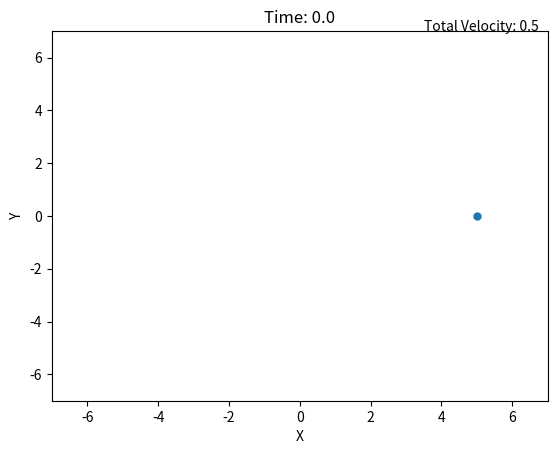

Here is the Python script that generated this plot: (Note: this script raises an exception after producing the figure.)
# -*- coding: utf-8 -*-
"""
Created on Wed May 24 17:36:30 2023

@author: Sri
"""


import math
import numpy as np
from scipy.constants import speed_of_light as c
from scipy.constants import gravitational_constant as G

import matplotlib.pyplot as plt
 
from matplotlib.animation import FuncAnimation

from functools import partial

from tqdm import tqdm



#note: names like "time", or "[blank]" where blank is a name for a time derivative of a quantity (e.g. "velocity") refers to the 3-space quantity expressed in local coordinates with time coordinate t=x^0. this means that in x's reference frame, x^0 = t.
#to avoid unit problems, everything will be done in G,c=1 units, and input data will be converted from SI to geometrized units for the simulation functions to simulate with, and then potentially converted back to SI units to display to the user.
def SI_to_geometrized(si_value, si_unit):
    if si_unit=='m': #length
        return si_value
    elif si_unit=='s': #time
        return si_value*c
    elif si_unit=='kg': #mass
        return si_value*G/(c**2)
    elif si_unit=='m/s': #velocity
        return si_value/(c)
    elif si_unit=='m/s^2': #acceleration
        return si_value/(c**2)
    elif si_unit=='J': #energy
        return si_value*G/(c**4)
    elif si_unit=='N': #force
        return si_value*G/(c**4)

def fixed_point_iteration(func, start=0, n=5):
    previous = start
    current = func(previous)
    i = 0
    while i < n:
        previous = current
        current = func(current)
        i+=1
        
    return current

def fixed_point_newton(func, start=0, n=5):
    first_x = start
    previous_x = func(first_x)
    dx = previous_x - first_x
    
    func_to_find_zero_of = lambda arg: arg-func(arg)
    
    f_first = start - previous_x
    f_previous = func_to_find_zero_of(previous_x)
    df = f_previous - f_first
    if np.all(dx==0) or np.all(df==0):
        return previous_x
    jacobian_inverse = np.eye(len(start)) #this is a terrible guess. for nice enough cases, though, this will converge anyways.
    
    i = 1
    while i < n:
        new_x = previous_x - np.matmul(jacobian_inverse, f_previous)
        new_f = func_to_find_zero_of(new_x)
        
        dx = new_x - previous_x
        df = new_f - f_previous
        if np.all(dx==0) or np.all(df==0):
            return previous_x
        jacobian_inverse += np.matmul((dx - np.matmul(jacobian_inverse, df))/(np.dot(df, df)), df.T) #called the "bad boyden method", which isn't so bad after all.
        
        previous_x = new_x
        i += 1
    
    return new_x

def fixed_point(func, start=0, n=5, mode='newton'):
    if mode=='newton':
        return fixed_point_newton(func, start=start, n=n)
    elif mode=='iters':
        return fixed_point_iteration(func, start=start, n=n)


def solve_diffyq(dep_accel_func, init_deps, init_derivs, start_indep=0, end_indep=5, indep_step=.001, fixed_point_n=5, yield_every_nth=1, show_pbar=True, store_history=False, yield_only_indep_and_dependent=False, yield_velocity=True, yield_acceleration=False):
    #solves 2nd order ODEs.
    current_deps, current_derivs = init_deps, init_derivs
    current_indep = start_indep
    
    to_find_fixed_point = lambda half_step_deriv, particle_index=0: current_derivs[particle_index] + .5 * indep_step * dep_accel_func(current_indep, current_deps[particle_index], half_step_deriv)
    half_step_derivs = np.empty_like(current_derivs)
    for i in range(len(current_derivs)):
        half_step_derivs[i] = fixed_point(partial(to_find_fixed_point, particle_index=i), start=current_derivs[i], n=fixed_point_n)
    
    if store_history:
        current_dep_accels = (half_step_derivs - current_derivs) / (.5 * indep_step)
        history_indeps, history_deps, history_derivs, history_dep_accels = [], [], [], [], []
    iter_num = 0
    for current_indep in tqdm(np.arange(start_indep, end_indep, indep_step), desc='Solving DiffyQ...', disable=not(show_pbar)):
        if (iter_num % yield_every_nth) == 0:
            if yield_only_indep_and_dependent:
                yield current_indep, current_deps
            elif yield_velocity:
                yield current_indep, current_deps, current_derivs
            elif yield_acceleration:
                yield current_indep, current_deps, current_derivs, current_dep_accels
        if store_history:
            history_indeps.append(current_indep)
            history_deps.append(current_deps)
            history_derivs.append(current_derivs) 
            history_dep_accels.append(current_dep_accels)


        current_deps = current_deps + half_step_derivs * indep_step
        to_find_fixed_point = lambda current_deriv, particle_index=0: half_step_derivs[particle_index] + .5 * indep_step * dep_accel_func(current_indep, current_deps[particle_index], current_deriv)
        for i in range(len(current_derivs)):
            current_derivs[i] = fixed_point(partial(to_find_fixed_point, particle_index=i), start=half_step_derivs[i], n=fixed_point_n)
        
        to_find_fixed_point = lambda half_step_deriv, particle_index=0: current_derivs[particle_index] + .5 * indep_step * dep_accel_func(current_indep, current_deps[particle_index], half_step_deriv)
        for i in range(len(current_derivs)):
            half_step_derivs[i] = fixed_point(partial(to_find_fixed_point, particle_index=i), start=current_derivs[i], n=fixed_point_n)
        
        iter_num += 1
    if store_history:
        return history_indeps, history_deps, history_derivs, history_dep_accels
        
    


def deriv(in_comp_func, derivative_indice, dx=.001, input_pad_to=4):
    full_offset_vector = np.zeros(input_pad_to, dtype='float32')
    full_offset_vector[derivative_indice] += dx/2
    def comp_func(event, in_comp_func=in_comp_func, recip_dx=1/dx, full_offset_vector=full_offset_vector, input_pad_to=input_pad_to):
        if len(event) <= derivative_indice:
            event = np.pad(event, (0,input_pad_to-len(event)))
            offset_vector = full_offset_vector
        else:
            offset_vector = full_offset_vector[:len(event)]
        return (recip_dx) * (in_comp_func(event + offset_vector) - in_comp_func(event - offset_vector))
    return comp_func

    
def flat_metric(indices):
    i,j = indices
    if i!=j:
        return 0
    elif i==0:
        return -1
    else:
        return 1


def make_grid(time_window=[0,10], space_1d_window=[-5,5], space_dim=3, dt=.01, dx=.01, meshgrid=False, return_find=True, return_steps=True): #dt, dx are not exactly honored. they are used to calculate num_t, num_x to be fed into np.linspace, which may result in a slightly different step size.
    grid = []
    num_t = math.ceil((time_window[1]-time_window[0])/dt)
    num_x = math.ceil((space_1d_window[1]-space_1d_window[0])/dx)
    time_1d_arr, dt = np.linspace(*time_window, num_t, retstep=True)
    time_1d_arr = np.ma.array(time_1d_arr, mask=np.repeat([True], len(time_1d_arr)))
    time_len = len(time_1d_arr)
    space_1d_arr, dx = np.linspace(*space_1d_window, num_x, retstep=True)
    space_1d_arr = np.ma.array(space_1d_arr, mask=np.repeat([True], len(space_1d_arr)))
    space_len = len(space_1d_arr)
    if meshgrid:
        grid = np.meshgrid(time_1d_arr, *np.tile(space_1d_arr, (space_dim, 1)))
    else:
        grid = [time_1d_arr, *np.tile(space_1d_arr, (space_dim, 1))]
    
    outs = [grid]
    if return_find:
        
        def find(time, space_poses, time_window=time_window, space_1d_window=space_1d_window, time_len=time_len, space_len=space_len, num_x=num_x, num_t=num_t, dt=dt, dx=dx):
            time_start, time_end = time_window
            space_1d_start, space_1d_end = space_1d_window
            space_len = num_x
           
            if len(np.shape(space_poses)) == 1:
                one_particle_mode = True
            else:
                one_particle_mode = False
                
            if time >= time_end:
                time = time_end
            
            space_indexes = np.empty_like(space_poses, dtype='int')
            if not one_particle_mode:
                for i,space_pos in enumerate(space_poses):
                    for j,space_comp in enumerate(space_pos):
                        this_comp = space_poses[i][j]
                        if this_comp >= space_1d_end:
                            space_indexes[i,j] = space_len-1
                        elif this_comp < space_1d_start:
                            space_indexes[i,j] = 0
                        else:
                            if np.isnan(space_comp):
                                space_indexes[i,j] = 0
                            else:
                                space_indexes[i,j] = int((this_comp - space_1d_start)//dx)
                        
            else:
                for j,space_comp in enumerate(space_poses):
                    if space_comp >= space_1d_end:
                        space_indexes[j] = space_len-1
                    elif space_comp < space_1d_start:
                        space_indexes[j] = 0
                    else:
                        if np.isnan(space_comp):
                            space_indexes[j] = 0
                        else:
                            space_indexes[j] = int((space_comp - space_1d_start)//dx)
                 
            time_index = int((time - time_start)//dt) 
            if time_index >= time_len:
                time_index = time_len -1
            elif time_index < 0:
                time_index = 0
                
            return time_index, space_indexes
        '''
        def find(time, space_poses, time_window=time_window, space_1d_window=space_1d_window, time_len=time_len, space_len=space_len, dt=dt, dx=dx):
            time_start, time_end = time_window
            space_1d_start, space_1d_end = space_1d_window
           
            if len(np.shape(space_poses)) == 1:
                one_particle_mode = True
            else:
                one_particle_mode = False
                
            if time >= time_end:
                time = time_end
            
            if not one_particle_mode:
                for i,space_pos in enumerate(space_poses):
                    for j,space_comp in enumerate(space_pos):
                        if space_poses[i,j] >= space_1d_end:
                            space_poses[i,j] = space_1d_end
            else:
                for j,space_comp in enumerate(space_poses):
                    if space_poses[j] >= space_1d_end:
                        space_poses[j] = space_1d_end
                        
            time_index = int((time - time_start)//dt) 
            if time_index >= time_len:
                time_index = time_len -1
            elif time_index < 0:
                time_index = 0
            
            space_indexes = ((space_poses-space_1d_start)//dx).astype('int')
            space_indexes[space_indexes >= space_len] = space_len - 1
            space_indexes[space_indexes < 0] = 0
            return time_index, space_indexes
        '''
        outs.append(find)
    
    if return_steps:
        outs.append([dt,dx])
    
    return outs
        


class SpacetimeMesh:
    def __init__(self, deviation_field, stored_space_dim, coord_grids, find, keep_time_size=3, keep_space_size=10):
        '''
        #!!!todo: spaceblocks
        here's the idea: suppose we want discretized spacetime to be (n,m,l) sized. we already have a way of advancing time and forgetting the past to take care of the time dimension (saving memory and time).
        while with time, we can be very confident that we will only need the local time window, we know that this may be false for space.
        the idea is to store data on a block of space. if a value is requested outside of the currently loaded block, we (write to disk or throw away) the current block and load in the requested block.
        perhaps have an adjustable number_of_blocks (along with size), or have the size of blocks be computed from the number of blocks. this way the we can tell the mesh how many blocks will be needed by guessing that we will need as many blocks as we have particles with different trajectories.
        '''
        self.spacetime_dim = len(coord_grids)
        self.space_dim = self.spacetime_dim - 1
        
        stored_spacetime_dim = stored_space_dim+1
        self.data_dim = stored_spacetime_dim
        
        self.lowest_kept_time_index = 0
        self.keep_time_size = keep_time_size
        coord_grids[0].mask[:keep_time_size] = False
        self.full_time_arr = np.ma.copy(coord_grids[0])
        
        self.lowest_kept_space_index = np.repeat([0], self.spacetime_dim-1)
        self.keep_space_size = keep_space_size
        self.full_space_arrs = []
        for i in range(1, self.spacetime_dim):
            coord_grids[i].mask[:keep_space_size] = False
            self.full_space_arrs.append(np.ma.copy(coord_grids[i]))
        
        self.grid = coord_grids
        for i in range(self.spacetime_dim):
            self.grid[i] = self.grid[i][~self.grid[i].mask]
        self.find_raw = find
        
        self.sizes = np.zeros(len(coord_grids), dtype='int')
        self.sizes[0] = coord_grids[0].count()
        self.sizes[1:] = np.array([coord_grids[i].count() for i in range(1, len(coord_grids))])
        
        self.deviation_field = deviation_field
        self.deviation_grid = np.ma.masked_all((self.data_dim, self.data_dim, *self.sizes), dtype='float32')
        
        self.christoffel_grid = np.ma.masked_all((self.data_dim, self.data_dim, self.data_dim, *self.sizes), dtype='float32')

    def find(self, time, space_poses):
        time_index, space_indexes = self.find_raw(time, space_poses)
        if time_index >= self.keep_time_size + self.lowest_kept_time_index - 1:
            self.advance()
        time_index -= self.lowest_kept_time_index
        

        if len(np.shape(space_poses)) != 1 and len(space_poses) == 1:
            space_indexes = space_indexes[0]
            
        if len(np.shape(space_poses)) == 1 or len(space_poses) == 1:
            if np.any(space_indexes >= self.keep_space_size + self.lowest_kept_space_index-1) or np.any(space_indexes <= self.lowest_kept_space_index):
                self.shift(space_indexes)
            space_indexes -= self.lowest_kept_space_index
        else:
            raise(NotImplementedError) #!!! haven't implemented multiparticle space blocks.
            
        if len(np.shape(space_poses)) != 1 and len(space_poses) == 1:
            space_indexes = np.array([space_indexes])
            
        return time_index, space_indexes
    
    def calc_data_on_grid(self, data_func, data_grid_name, data_indices, *args):
        if len(args) == 1:
            spacetime_index = args[0]
        elif len(args) == 2:
            time_index, space_index = args[0], args[1]
            spacetime_index = (time_index, *space_index)
        else:
            spacetime_index = args
        
        data_grid = getattr(self, data_grid_name)
        try:
            data_grid.mask[(*data_indices, *spacetime_index)]
        except:
            print('a')
        if not data_grid.mask[(*data_indices, *spacetime_index)]:
            return data_grid[(*data_indices, *spacetime_index)]
        else:
            data_out = data_func(data_indices, spacetime_index)
            if data_out > 1e3:
                print('a')
                data_func(data_indices, spacetime_index)
            data_grid[(*data_indices, *spacetime_index)] = data_out
            data_grid.mask[(*data_indices, *spacetime_index)] = False
            
        return data_out
    
    def grid_deriv(self, data, deriv_indice, point_indices, data_indices=None, data_is_func=True):
        grid = self.grid
        #time_mesh = raw_grid[0]
        #time_mesh = time_mesh[~time_mesh.mask]
        #grid = [time_mesh, *raw_grid[1:]]
        
        #data_is_func distinguishes between using e.g. .christoffel() or .christoffel_grid[]
        offset_vector = np.zeros_like(point_indices)
        offset_vector[deriv_indice] = 1
        len_of_deriv_axis = len(grid[deriv_indice])
        
        
        if point_indices[deriv_indice] >= len_of_deriv_axis-1:
            right_point_indices = point_indices
        else:
            right_point_indices = point_indices + offset_vector

        if point_indices[deriv_indice] == 0:
            left_point_indices = point_indices
        else:
            left_point_indices = point_indices - offset_vector
        
        
        right_point = np.array([grid[i][right_point_indices[i]] for i in range(len(right_point_indices))])
        left_point = np.array([grid[i][left_point_indices[i]] for i in range(len(left_point_indices))])
        dx = np.linalg.norm(right_point - left_point)

        if data_indices == None:
            if data_is_func:
                right_data = data(right_point_indices)
                left_data = data(left_point_indices)
            else:
                right_data = data[right_point_indices]
                left_data = data[left_point_indices]
        else:
            if data_is_func:
                right_data = data(data_indices, right_point_indices)
                left_data = data(data_indices, left_point_indices)
            else:
                right_data = data[data_indices][right_point_indices]
                left_data = data[data_indices][left_point_indices]
                
        return (right_data - left_data)/dx
    
    def deviation_data_func(self, deviation_indices, *args):
        if len(args) == 1:
            spacetime_index = args[0]
        elif len(args) == 2:
            time_index, space_index = args[0], args[1]
            spacetime_index = (time_index, *space_index)
        else:
            spacetime_index = args
        
        event = np.array([self.grid[i][spacetime_index[i]] for i in range(len(spacetime_index))])
        return self.deviation_field(deviation_indices)(event)
    
    def deviation(self, deviation_indices, *args):
        i,j = deviation_indices
        if j > i: #symmetry! means we don't store the same thing twice, nor do we compute it twice.
            placeholder = j
            j = i
            i = placeholder
            
        return self.calc_data_on_grid(self.deviation_data_func, 'deviation_grid', (i,j), *args)
        
    def christoffel_data_func(self, christoffel_indices, *args):
        if len(args) == 1:
            spacetime_index = args[0]
        elif len(args) == 2:
            time_index, space_index = args[0], args[1]
            spacetime_index = (time_index, *space_index)
        else:
            spacetime_index = args
        
        k,i,j = christoffel_indices
        l=k #as otherwise \eta^{k,l}=0 so the contribution to \Gamma^{k}_{a,b} [in the linear approximation] is 0.
        diff_1 = self.grid_deriv(self.deviation, i, spacetime_index, data_indices=(j,l))
        
        diff_2 = self.grid_deriv(self.deviation, j, spacetime_index, data_indices=(i,l))
        
        diff_3 = self.grid_deriv(self.deviation, l, spacetime_index, data_indices=(i,j))
        
        christoffel_out = .5 * flat_metric((k,l)) * ( diff_1 + diff_2 - diff_3 )
        if abs(christoffel_out) > 1e3:
            print(christoffel_out)
            
        return christoffel_out
    
    def christoffel(self, christoffel_indices, *args):
        k,i,j = christoffel_indices # \Gamma^{k}_{i,j}
        if j > i: #symmetry! means we don't store the same thing twice, nor do we compute it twice.
            placeholder = j
            j = i
            i = placeholder
            
        return self.calc_data_on_grid(self.christoffel_data_func, 'christoffel_grid', (k,i,j), *args)
    
    def advance_a_grid_or_data(self, grid_or_data_name):
        advance_by = self.keep_time_size-2
        if grid_or_data_name=='grid':
            self.full_time_arr.mask[self.lowest_kept_time_index : self.lowest_kept_time_index + advance_by] = True
            self.full_time_arr.mask[self.lowest_kept_time_index + advance_by: self.lowest_kept_time_index + advance_by + self.keep_time_size] = False
            self.grid[0] = self.full_time_arr[~self.full_time_arr.mask]
            self.lowest_kept_time_index += advance_by
        else:
            data_grid = getattr(self, grid_or_data_name)

            spacetime_dim = self.spacetime_dim
            space_dim = spacetime_dim - 1

            last_time_slice_index_tuple = (..., np.s_[-1:-(advance_by+1):-1], *[0]*space_dim)
            first_time_slice_index_tuple = (..., np.s_[:(advance_by+1)], *[0]*space_dim)
            middle_time_slice_index_tuple = (..., np.s_[:advance_by], *[0]*space_dim)
            
            data_grid[first_time_slice_index_tuple] = data_grid[last_time_slice_index_tuple]
            data_grid.mask[middle_time_slice_index_tuple] = True
            
            setattr(self, grid_or_data_name, data_grid)
            
            
    def advance(self, names_to_advance=['grid', 'deviation_grid', 'christoffel_grid']):
        for name in names_to_advance:
            self.advance_a_grid_or_data(name)
    
    def shift_a_grid_or_data(self, space_index, shift=None, grid_or_data_name='grid'):
        if shift == None:
            shift = []
            for i in range(len(space_index)):
                if space_index[i] <= self.lowest_kept_space_index[i]:
                    shift.append(space_index[i] - (self.lowest_kept_space_index[i]+self.keep_space_size) + 1)
                elif space_index[i] >= self.lowest_kept_space_index[i] + self.keep_space_size - 1:
                    shift.append(space_index[i] - self.lowest_kept_space_index[i] - 1)
                else:
                    shift.append(0)
        if grid_or_data_name=='grid':
            for i in range(len(space_index)):
                if shift[i]>=0:
                    self.full_space_arrs[i].mask[self.lowest_kept_space_index[i] : self.lowest_kept_space_index[i] + shift[i]] = True
                elif shift[i]<0:
                    self.full_space_arrs[i].mask[self.lowest_kept_space_index[i] + self.keep_space_size-1 : self.lowest_kept_space_index[i] + self.keep_space_size -1 + shift[i] : -1] = True
                    #self.full_space_arrs[i].mask[self.lowest_kept_space_index[i] + self.keep_space_size-1 : self.lowest_kept_space_index[i] + self.keep_space_size + shift[i] : -1]
                
                self.full_space_arrs[i].mask[self.lowest_kept_space_index[i] + shift[i] : self.lowest_kept_space_index[i] + self.keep_space_size + shift[i]] = False
                #self.full_space_arrs[i].mask[self.lowest_kept_space_index[i] + shift[i] : self.lowest_kept_space_index[i] + self.keep_space_size + shift[i]]
                
                self.grid[i+1] = self.full_space_arrs[i][~self.full_space_arrs[i].mask]
                self.lowest_kept_space_index[i] += shift[i]
            return shift
        else:
            data_grid = getattr(self, grid_or_data_name)

            spacetime_dim = self.spacetime_dim
            space_dim = spacetime_dim - 1

            edge_overlap_list_for_old = []
            edge_overlap_list_for_new = []
            middle_list = []
            for subshift in shift:
                if abs(subshift) >= self.keep_space_size:
                    middle_list.append(np.s_[:])
                    edge_overlap_list_for_old.append(np.s_[0:0])
                    edge_overlap_list_for_new.append(np.s_[0:0])
                elif subshift>0:
                    middle_list.append(np.s_[:subshift+1])
                    edge_overlap_list_for_old.append(np.s_[-1:-(subshift+1):-1]) #based on indexing. 1 means to shift to the right, so -1 is the indice rightmost edge
                    edge_overlap_list_for_new.append(np.s_[0:subshift])
                elif subshift<0:
                    middle_list.append(np.s_[-1:subshift-1:-1])
                    edge_overlap_list_for_old.append(np.s_[0:subshift]) #similarly, 0 is the indice of the leftmost edge 
                    edge_overlap_list_for_new.append(np.s_[-1:-(subshift+1):-1])
                elif subshift == 0:
                    middle_list.append(np.s_[0:0])
                    edge_overlap_list_for_old.append(np.s_[:]) #entire thing should be kept
                    edge_overlap_list_for_new.append(np.s_[:])
            
            old_arr_slice_tuple = (..., *edge_overlap_list_for_old)
            new_arr_slice_tuple = (..., *edge_overlap_list_for_new)
            middle_arr_slice_tuple = (..., *middle_list)
            
            data_grid[new_arr_slice_tuple] = data_grid[old_arr_slice_tuple]
            data_grid.mask[middle_arr_slice_tuple] = True
            
            setattr(self, grid_or_data_name, data_grid)

    def shift(self, space_index, names_to_shift=['deviation_grid', 'christoffel_grid']):
        shift = self.shift_a_grid_or_data(space_index, grid_or_data_name='grid')
        for name in names_to_shift:
            self.shift_a_grid_or_data(space_index, shift=shift, grid_or_data_name=name)

def make_scalar(tensor_field_two_indices):
    def scalar(event):
        running = 0
        for i in range(np.shape(tensor_field_two_indices)[0]):
            running += flat_metric((i,i)) * tensor_field_two_indices((i,i))
        return running
    return scalar


def make_christoffel_field(deviation_field, dx=.001): #as far as i know, christoffel symbols *are* actually tensors, it's just that the *it's a different tensor* in a different frame, so one must use a non-tensorial transform when changing frame. 
    def christoffel_field(indices, deviation_field=deviation_field, dx=dx):
        def comp_func(event, indices=indices, deviation_field=deviation_field, dx=dx):
            k,i,j = indices # \Gamma^{k}_{i,j}
            l=k #as otherwise \eta^{k,l}=0 so the contribution to \Gamma^{k}_{a,b} [in the linear approximation] is 0.
            to_diff_1 = deviation_field((j,l))
            to_diff_2 = deviation_field((i,l))
            to_diff_3  = deviation_field((i,j))
            running = .5 * flat_metric((k,l)) * ( deriv(to_diff_1,i, dx=dx)(event) + deriv(to_diff_2,j, dx=dx)(event) - deriv(to_diff_3,l, dx=dx)(event) )

            return running
        return comp_func
    return christoffel_field

def make_ricci_field(deviation_or_christoffel_field, dx=.001, mode='deviation'):
    def ricci_field(indices, deviation_or_christoffel_field=deviation_or_christoffel_field, dx=dx, mode=mode):
        def comp_func(event, indices=indices, deviation_or_christoffel_field=deviation_or_christoffel_field, dx=dx, mode=mode):
            i,j = indices
            running = 0
            if mode=='deviation':
                deviation_field = deviation_or_christoffel_field=deviation_or_christoffel_field
                deviation_scalar = make_scalar(deviation_field)
                    
                part_4 = partial(partial(deviation_scalar, j, dx=dx), i, dx=dx)(event)
                running = 0
                for k in range(0,4):
                    to_diff_1 = partial(deviation_field(i,k), j, dx=dx)
                    to_diff_2 = partial(deviation_field(j,k), i, dx=dx)
                    to_diff_3 = partial(deviation_field(i,j), k, dx=dx)
                    running += .5*partial(to_diff_1, k, dx=dx)(event) + .5*partial(to_diff_2, k, dx=dx)(event) - .5*partial(to_diff_3, k, dx=dx)(event) - .5*part_4
                return running
                    
            elif mode=='christoffel':
                christoffel_field = deviation_or_christoffel_field=deviation_or_christoffel_field
                for k in range(0,4):
                    to_diff_1 = christoffel_field((k,i,j))
                    to_diff_2 = christoffel_field((k,k,j))
                    running += partial(to_diff_1, k, dx=dx)(event) - partial(to_diff_2, i)(event)
                    
            return running
        
        return comp_func
    return ricci_field


def make_einstein_field(deviation_or_christoffel_or_ricci_field, dx=.001, mode='deviation'):
    if mode=='deviation':
        ricci_field = make_ricci_field(deviation_or_christoffel_or_ricci_field, dx=dx, mode='deviation')
    elif mode=='christoffel':
        ricci_field = make_ricci_field(deviation_or_christoffel_or_ricci_field, dx=dx, mode='christoffel')
    elif mode=='ricci':
        ricci_field = deviation_or_christoffel_or_ricci_field
    
    ricci_scalar = make_scalar(ricci_field)

    def einstein_field(indices, ricci_field=ricci_field, ricci_scalar=ricci_scalar):
        def comp_func(event, indices=indices, ricci_field=ricci_field, ricci_scalar=ricci_scalar):
            i,j = indices
            return ricci_field((i,j))(event) - .5*flat_metric((i,j))*ricci_scalar(event)
        return comp_func
    return einstein_field
        


def make_geodesic_diffy(christoffel_field_or_mesh, mode='mesh'): #important: coordinate velocity is not the four velocity! it's (e.g. in a coordinate system not using proper time)
    def geodesic_diffy(time, space_poses, space_vels, christoffel_field_or_mesh=christoffel_field_or_mesh, mode=mode):
        if len(np.shape(space_poses)) == 1:
            one_particle_mode = True
        else:
            one_particle_mode = False
        
        if not one_particle_mode:
            space_dim = np.shape(space_poses)[1] #this way doing 2+1 D dynamics for a system constrained to a plane is as simple as giving 2+1 D vectors.
        else:
            space_dim = len(space_poses)
        spacetime_dim = space_dim+1
        
        if not one_particle_mode:
            spacetime_poses = np.insert(space_poses, 0, np.full(np.shape(space_poses)[0], time, dtype='float32'), axis=1)
            spacetime_vels = np.insert(space_vels, 0, np.ones(np.shape(space_poses)[0], dtype='float32'), axis=1)
        else:
            spacetime_poses = np.concatenate([[time], space_poses], dtype='float32')
            spacetime_vels = np.concatenate([[1], space_vels], dtype='float32')
            
        space_second_derivs = np.zeros_like(space_poses, dtype='float32')
        
        for a in range(1,spacetime_dim): #a is the index of components_of_second_derivative. a=0 always results in zero second derivative.
            for i in range(spacetime_dim):
                for j in filter(lambda j: j<=i, range(spacetime_dim)):
                        #since \Gamma^{k}_{i,j} is symmetric in the bottom, and since we have products of v^i v^j and no other i,j terms, we can just multiply the result for (i,j) by 2 if i!=j.
                        if i!=j:
                            double_count_factor = 2
                        else:
                            double_count_factor = 1
                        if mode=='field':
                            christoffel_comp_part_1 = christoffel_field_or_mesh((a, i, j))
                            christoffel_comp_part_2 = christoffel_field_or_mesh((0, i, j))
                            
                            if not one_particle_mode:
                                space_second_derivs[:, a-1] += double_count_factor*(- np.apply_along_axis(christoffel_comp_part_1, 1, spacetime_poses) * spacetime_vels[:, i] * spacetime_vels[:, j] + np.apply_along_axis(christoffel_comp_part_2, 1, spacetime_poses) * spacetime_vels[:, i] * spacetime_vels[:, j] * spacetime_vels[:, a])
                            else:
                                space_second_derivs[a-1] += double_count_factor*(- christoffel_comp_part_1(spacetime_poses) * spacetime_vels[i] * spacetime_vels[j] + christoffel_comp_part_2(spacetime_poses) * spacetime_vels[i] * spacetime_vels[j] * spacetime_vels[a])
                        elif mode=='mesh':
                            mesh = christoffel_field_or_mesh
                            time_indice, space_indexes = mesh.find(time, space_poses)
                            christoffel_comp_part_1 = lambda space_index: mesh.christoffel((a, i, j), time_indice, space_index)
                            christoffel_comp_part_2 = lambda space_index: mesh.christoffel((0, i, j), time_indice, space_index)
                            
                            if not one_particle_mode:
                                space_second_derivs[:, a-1] += double_count_factor*(- np.apply_along_axis(christoffel_comp_part_1, 1, space_indexes) * spacetime_vels[:, i] * spacetime_vels[:, j] + np.apply_along_axis(christoffel_comp_part_2, 1, space_indexes) * spacetime_vels[:, i] * spacetime_vels[:, j] * spacetime_vels[:, a])
                            else:
                                if abs(double_count_factor*(- christoffel_comp_part_1(space_indexes) * spacetime_vels[i] * spacetime_vels[j] + christoffel_comp_part_2(space_indexes) * spacetime_vels[i] * spacetime_vels[j] * spacetime_vels[a])) > 1e2:
                                    print(double_count_factor*(- christoffel_comp_part_1(space_indexes) * spacetime_vels[i] * spacetime_vels[j] + christoffel_comp_part_2(space_indexes) * spacetime_vels[i] * spacetime_vels[j] * spacetime_vels[a]))
                                    double_count_factor*(- christoffel_comp_part_1(space_indexes) * spacetime_vels[i] * spacetime_vels[j] + christoffel_comp_part_2(space_indexes) * spacetime_vels[i] * spacetime_vels[j] * spacetime_vels[a])
                                space_second_derivs[a-1] += double_count_factor*(- christoffel_comp_part_1(space_indexes) * spacetime_vels[i] * spacetime_vels[j] + christoffel_comp_part_2(space_indexes) * spacetime_vels[i] * spacetime_vels[j] * spacetime_vels[a])
                        
        return space_second_derivs
    return geodesic_diffy


def solve_geodesic(deviation_or_christoffel_field_or_mesh, init_space_poses, init_space_vels, init_time, end_time, dx=.001, dt=.0001, yield_every_nth=1, mode='mesh'): #important: dt is the time step in time=x^0 units, not the proper time step.

    if mode=='deviation':
        christoffel_field_or_mesh = make_christoffel_field(deviation_or_christoffel_field_or_mesh, dx=dx)
        mode='field'
    elif mode=='christoffel':
        christoffel_field_or_mesh = deviation_or_christoffel_field_or_mesh
        mode='field'
    elif mode=='mesh':
        christoffel_field_or_mesh = deviation_or_christoffel_field_or_mesh
        
    this_diffy = make_geodesic_diffy(christoffel_field_or_mesh, mode=mode)
    solution_generator = solve_diffyq(this_diffy, init_space_poses, init_space_vels, start_indep=init_time, end_indep=end_time, indep_step=dt, yield_every_nth=yield_every_nth)
    return solution_generator


def null_field(indices):
    return lambda event: 0

def make_newton_potential(source_point=[0,0,0], source_mass=1):
    def newton_potential(point):
        return -source_mass/(np.dot(point,point)**.5)
    return newton_potential
    
origin_potential = make_newton_potential()
def newton_deviation(indices, newton_potential=origin_potential): #if given less dims, pads on the right with 0. e.g. if given 2-space coords, we assume we are working on the z=0 plane.
    def comp_func(event, indices=indices):
        i,j = indices
        space_pos = event[1:]
        if i!=j:
            return 0
        else:
            return -2 * newton_potential(space_pos)
    return comp_func




def nbody_frame_update(time_and_poses, artists, plot_3D=False, trail=50):
    time, poses, vels = time_and_poses[0], time_and_poses[1], time_and_poses[2]
    
    time_text_artist = artists[-2]
    total_vel_text_artist = artists[-1]
    line_artists = artists[:-2]
    
    total_velocity = np.sum(vels, axis=0)
    total_velocity_magnitude = np.linalg.norm(total_velocity)
    time_text_artist.set_text(f"Time: {round(time,5)}")
    total_vel_text_artist.set_text(f"Total Velocity: {round(total_velocity_magnitude,3)}")
    
    for particle_index in range(len(line_artists)):
        line_artist = line_artists[particle_index]
        this_pos = poses[particle_index]
        new_x, new_y = this_pos[0], this_pos[1]
        
        if plot_3D:
            new_z = this_pos[2]
            trailing_xs, trailing_ys, trailing_zs = line_artist.get_data_3d()
        else:
            trailing_xs, trailing_ys = line_artist.get_data()
            
        if len(trailing_xs) < trail:
            trailing_xs = np.append(trailing_xs, new_x)
            trailing_ys = np.append(trailing_ys, new_y)
            if plot_3D:
                trailing_zs = np.append(trailing_zs, new_z)
        else:
            trailing_xs = np.roll(trailing_xs,-1)
            trailing_ys = np.roll(trailing_ys,-1)
            if plot_3D:
                trailing_zs = np.roll(trailing_zs,-1)
                
            trailing_xs[-1] = new_x
            trailing_ys[-1] = new_y
            if plot_3D:
                trailing_zs[-1] = new_z
        
        line_artist.set_data(trailing_xs, trailing_ys)
        if plot_3D:
            line_artist.set_3d_properties(trailing_zs)
        
    return [*line_artists, time_text_artist, total_vel_text_artist]
     
def animate(time_and_poses_gen, num_particles, frame_count, frame_interval, window_one_axis=[-20, 20], plot_3D=False, trail=50):
    
    fig = plt.figure()
    
    if plot_3D:
        ax = fig.add_subplot(projection="3d")
        ax.set(xlim3d=window_one_axis, xlabel='X')
        ax.set(ylim3d=window_one_axis, ylabel='Y')
        ax.set(zlim3d=window_one_axis, zlabel='Z')
        line_artists = []
        for line_index in range(num_particles):
            line_artists.append(ax.plot([],[],[], 'o-', markersize=5, markevery=[-1], animated=True)[0])
    else: 
        ax = fig.add_subplot()
        ax.set(xlim=window_one_axis, xlabel='X')
        ax.set(ylim=window_one_axis, ylabel='Y')
        line_artists = []
        for line_index in range(num_particles):
            line_artists.append(ax.plot([],[], 'o-', markersize=5, markevery=[-1], animated=True)[0])
    time_text_artist = ax.set_title("")
    time_text_artist.set_animated(True)
    total_vel_text_artist = ax.text(.75,1, "", transform=ax.transAxes)
    ani = FuncAnimation(fig, partial(nbody_frame_update, artists=[*line_artists, time_text_artist, total_vel_text_artist], trail=trail), frames=time_and_poses_gen, save_count=frame_count, interval=frame_interval, blit=True)
    return ani

def solve_and_animate_geodesic(deviation_or_christoffel_field_or_mesh, init_poses, init_vels, init_time=0, end_time=5, dx=.01, dt=.01, window_one_axis=[-20, 20], slowdown=1, plot_every_nth=1, mode='mesh'):
    time_and_poses_gen = solve_geodesic(deviation_or_christoffel_field_or_mesh, init_poses, init_vels, init_time=init_time, end_time=end_time, dx=dx, dt=dt, yield_every_nth=plot_every_nth, mode=mode) #important: dt is the coordinate time step, not the proper time step.
    
    frame_interval = 1000*dt*slowdown*plot_every_nth
    frame_count = math.ceil((end_time - init_time)/(plot_every_nth*dt))
    num_particles = len(init_poses)
    
    ani = animate(time_and_poses_gen, num_particles, frame_count, frame_interval, window_one_axis=window_one_axis)
    return ani


if __name__ == '__main__':
    init_time = 0
    end_time = 10
    dx = .0001
    dt = .01
    keep_time_size = 3
    keep_space_size = 10
    #dt = .00025
    slowdown = 1 #1
    plot_every_nth = 15 #150
    window_one_axis = [-7,7]#[-150,150]
    

    
    '''
    deviation_field = null_field#newton_deviation
    grid, find = make_grid(time_window=[init_time, end_time], space_1d_window=window_one_axis, space_dim=2, num_t=1000, num_x=1000)
    null_spacetime = SpacetimeMesh(deviation_field, 2, grid, find)
    init_poses = np.array([ [-3,0], [3,0] ], dtype='float32')
    init_vels = np.array([ [0,1], [0,-1] ], dtype='float32')
    
    end_time = 10
    dt = .01
    slowdown = 5
    plot_every_nth = 100
    window_one_axis = [-10,10]
    
    ani = solve_and_animate_geodesic(null_spacetime, init_poses, init_vels, init_time=init_time, end_time=end_time, dx=dx, dt=dt, window_one_axis=window_one_axis, slowdown=slowdown, plot_every_nth=plot_every_nth)
    ani.save('results/linearized_null_dev.mp4')
    '''
    
    '''
    deviation_field = newton_deviation
    grid, find, (dt,dx) = make_grid(time_window=[init_time, end_time], space_1d_window=window_one_axis, space_dim=2, dt=dt, dx=dx)
    newton_spacetime = SpacetimeMesh(deviation_field, 2, grid, find, keep_space_size=keep_space_size)
    init_poses = np.array([ [5,0], ], dtype='float32')
    #init_vels = np.array([ [0, .2], ], dtype='float32') 
    init_vels = np.array([ [-0.01,  0.5], ], dtype='float32')  
    ani = solve_and_animate_geodesic(newton_spacetime, init_poses, init_vels, init_time=init_time, end_time=end_time, dx=dx, dt=dt, window_one_axis=window_one_axis, slowdown=slowdown, plot_every_nth=plot_every_nth)
    ani.save('results/lin_newton_ellipse.mp4')
    '''
    
    deviation_field = newton_deviation
    grid, find, (dt,dx) = make_grid(time_window=[init_time, end_time], space_1d_window=window_one_axis, space_dim=2, dt=dt, dx=dx)
    newton_spacetime = SpacetimeMesh(deviation_field, 2, grid, find, keep_time_size=keep_time_size, keep_space_size=keep_space_size)
    init_poses = np.array([ [5,0], ], dtype='float32')
    #init_vels = np.array([ [0, .2], ], dtype='float32') 
    init_vels = np.array([ [0,  0.5], ], dtype='float32')  
    ani = solve_and_animate_geodesic(newton_spacetime, init_poses, init_vels, init_time=init_time, end_time=end_time, dx=dx, dt=dt, window_one_axis=window_one_axis, slowdown=slowdown, plot_every_nth=plot_every_nth)
    ani.save('results/lin_newton_circle.mp4')
    
    
    '''
    deviation_field = newton_deviation
    grid, find, (dt,dx) = make_grid(time_window=[init_time, end_time], space_1d_window=window_one_axis, space_dim=2, dt=dt, dx=dx)
    newton_spacetime = SpacetimeMesh(deviation_field, 2, grid, find)
    init_poses = np.array([ [5,0], ], dtype='float32')
    init_vels = np.array([ [0,  0.5], ], dtype='float32')  
    ani = solve_and_animate_geodesic(newton_spacetime, init_poses, init_vels, init_time=init_time, end_time=end_time, dx=dx, dt=dt, window_one_axis=window_one_axis, slowdown=slowdown, plot_every_nth=plot_every_nth)
    ani.save('results/lin_newton_profiling.mp4')
    '''
    
    '''
    deviation_field = newton_deviation
    grid, find, (dt,dx) = make_grid(time_window=[init_time, end_time], space_1d_window=window_one_axis, space_dim=2, dt=dt, dx=dx)
    newton_spacetime = SpacetimeMesh(deviation_field, 2, grid, find)
    #init_poses = np.array([ [100,0], ], dtype='float32')
    init_poses = np.array([ [1000,0], ], dtype='float32')
    #init_vels = np.array([ [0,.1], ], dtype='float32')  
    init_vels = np.array([ [0,.01], ], dtype='float32')  
    ani = solve_and_animate_geodesic(newton_spacetime, init_poses, init_vels, init_time=init_time, end_time=end_time, dx=dx, dt=dt, window_one_axis=window_one_axis, slowdown=slowdown, plot_every_nth=plot_every_nth)
    ani.save('results/lin_newton_ellipse_slow_velocity.mp4')
    '''
    
    '''
    init_poses = np.array([ [-3,0], [3,0] ], dtype='float32')
    init_vels = np.array([ [0,1], [0,-1] ], dtype='float32')
    ani = solve_and_animate_geodesic(null_field, init_poses, init_vels, init_time=init_time, end_time=end_time, dx=dx, dt=dt, window_one_axis=window_one_axis, slowdown=slowdown, plot_every_nth=plot_every_nth)
    #ani.save('results/linearized_null_dev.mp4')
    '''
    
    '''
    slowest_v = .69
    fastest_v = .75
    num_v = 20
    init_poses = np.repeat([[-3.,0]], num_v, axis=0)
    init_vels = np.zeros_like(init_poses, dtype='float32')
    vel_mags = np.concatenate([np.linspace(slowest_v,fastest_v,num_v)], dtype='float32')
    init_vels[:,1] = vel_mags
    #init_poses = np.array([[-3,0],[3,0]], dtype='float32')
    #init_vels = np.array([[0,.75],[0,-.75]], dtype='float32')
    ani = solve_and_animate_geodesic(deviation_field, init_poses, init_vels, init_time=init_time, end_time=end_time, dx=dx, dt=dt, window_one_axis=window_one_axis, slowdown=slowdown, plot_every_nth=plot_every_nth)
    ani.save('results/lin_newton_circle_many.mp4')
    '''
    
    '''
    init_poses = np.array([ [100,0], ], dtype='float32')
    init_vels = np.array([ [0,.1], ], dtype='float32')
    ani = solve_and_animate_geodesic(deviation_field, init_poses, init_vels, init_time=init_time, end_time=end_time, dx=dx, dt=dt, window_one_axis=window_one_axis, slowdown=slowdown, plot_every_nth=plot_every_nth)
    ani.save('results/lin_newton_circle.mp4')
    '''
    
    
